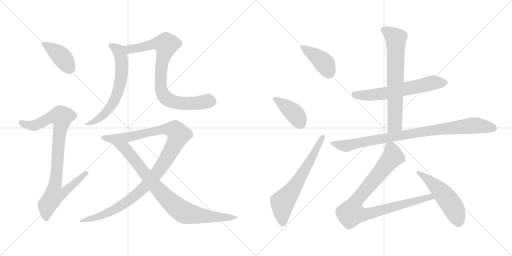
t = 0.00 s
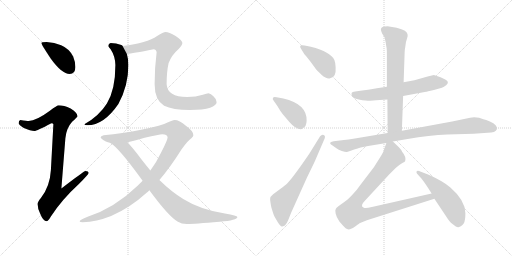
t = 2.32 s
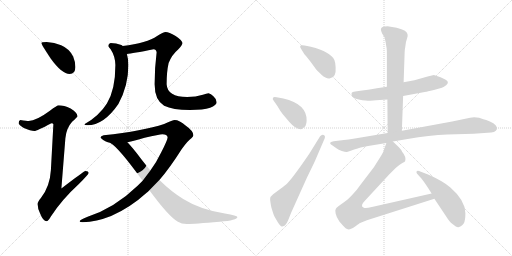
t = 4.63 s
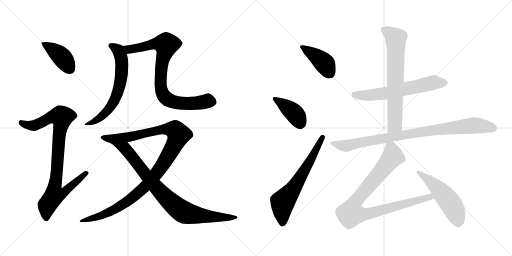
t = 6.95 s
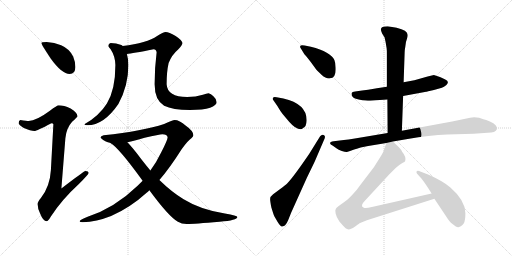
t = 9.26 s
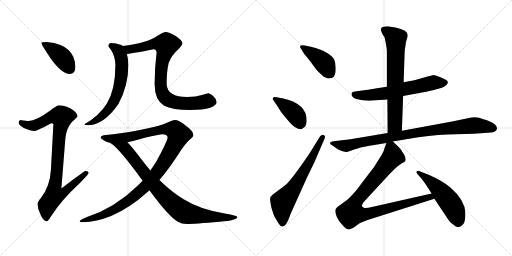
t = 11.58 s

The animated SVG that drew these frames (rendered in a browser with its animation timeline set to each time). Animation: 14 CSS @keyframes rules; one cycle of 11.58 s.

<svg version="1.1" viewBox="0 0 2048 1024" xmlns="http://www.w3.org/2000/svg">
  <g stroke="lightgray" stroke-dasharray="1,1" stroke-width="1" transform="scale(4, 4)">
    <line x1="0" y1="0" x2="256" y2="256"></line>
    <line x1="256" y1="0" x2="0" y2="256"></line>
    <line x1="128" y1="0" x2="128" y2="256"></line>
    <line x1="0" y1="128" x2="256" y2="128"></line>
    <line x1="256" y1="0" x2="512" y2="256"></line>
    <line x1="512" y1="0" x2="256" y2="256"></line>
    <line x1="384" y1="0" x2="384" y2="256"></line>
    <line x1="256" y1="128" x2="512" y2="128"></line>
  </g>
<g transform="scale(1, -1) translate(0, -850)">
   <style type="text/css">
    @keyframes keyframes0 {
      from {
       stroke: black;
       stroke-dashoffset: 410;
       stroke-width: 128;
       }
       57% {
       animation-timing-function: step-end;
       stroke: black;
       stroke-dashoffset: 0;
       stroke-width: 128;
       }
       to {
       stroke: black;
       stroke-width: 1024;
       }
       }
       #make-me-a-hanzi-animation-0 {
         animation: keyframes0 0.583659s both;
         animation-delay: 0.000000s;
         animation-timing-function: linear;
       }
    @keyframes keyframes1 {
      from {
       stroke: black;
       stroke-dashoffset: 916;
       stroke-width: 128;
       }
       75% {
       animation-timing-function: step-end;
       stroke: black;
       stroke-dashoffset: 0;
       stroke-width: 128;
       }
       to {
       stroke: black;
       stroke-width: 1024;
       }
       }
       #make-me-a-hanzi-animation-1 {
         animation: keyframes1 0.995443s both;
         animation-delay: 0.583659s;
         animation-timing-function: linear;
       }
    @keyframes keyframes2 {
      from {
       stroke: black;
       stroke-dashoffset: 646;
       stroke-width: 128;
       }
       68% {
       animation-timing-function: step-end;
       stroke: black;
       stroke-dashoffset: 0;
       stroke-width: 128;
       }
       to {
       stroke: black;
       stroke-width: 1024;
       }
       }
       #make-me-a-hanzi-animation-2 {
         animation: keyframes2 0.775716s both;
         animation-delay: 1.579102s;
         animation-timing-function: linear;
       }
    @keyframes keyframes3 {
      from {
       stroke: black;
       stroke-dashoffset: 838;
       stroke-width: 128;
       }
       73% {
       animation-timing-function: step-end;
       stroke: black;
       stroke-dashoffset: 0;
       stroke-width: 128;
       }
       to {
       stroke: black;
       stroke-width: 1024;
       }
       }
       #make-me-a-hanzi-animation-3 {
         animation: keyframes3 0.931966s both;
         animation-delay: 2.354818s;
         animation-timing-function: linear;
       }
    @keyframes keyframes4 {
      from {
       stroke: black;
       stroke-dashoffset: 1117;
       stroke-width: 128;
       }
       78% {
       animation-timing-function: step-end;
       stroke: black;
       stroke-dashoffset: 0;
       stroke-width: 128;
       }
       to {
       stroke: black;
       stroke-width: 1024;
       }
       }
       #make-me-a-hanzi-animation-4 {
         animation: keyframes4 1.159017s both;
         animation-delay: 3.286784s;
         animation-timing-function: linear;
       }
    @keyframes keyframes5 {
      from {
       stroke: black;
       stroke-dashoffset: 869;
       stroke-width: 128;
       }
       74% {
       animation-timing-function: step-end;
       stroke: black;
       stroke-dashoffset: 0;
       stroke-width: 128;
       }
       to {
       stroke: black;
       stroke-width: 1024;
       }
       }
       #make-me-a-hanzi-animation-5 {
         animation: keyframes5 0.957194s both;
         animation-delay: 4.445801s;
         animation-timing-function: linear;
       }
    @keyframes keyframes6 {
      from {
       stroke: black;
       stroke-dashoffset: 412;
       stroke-width: 128;
       }
       57% {
       animation-timing-function: step-end;
       stroke: black;
       stroke-dashoffset: 0;
       stroke-width: 128;
       }
       to {
       stroke: black;
       stroke-width: 1024;
       }
       }
       #make-me-a-hanzi-animation-6 {
         animation: keyframes6 0.585286s both;
         animation-delay: 5.402995s;
         animation-timing-function: linear;
       }
    @keyframes keyframes7 {
      from {
       stroke: black;
       stroke-dashoffset: 405;
       stroke-width: 128;
       }
       57% {
       animation-timing-function: step-end;
       stroke: black;
       stroke-dashoffset: 0;
       stroke-width: 128;
       }
       to {
       stroke: black;
       stroke-width: 1024;
       }
       }
       #make-me-a-hanzi-animation-7 {
         animation: keyframes7 0.579590s both;
         animation-delay: 5.988281s;
         animation-timing-function: linear;
       }
    @keyframes keyframes8 {
      from {
       stroke: black;
       stroke-dashoffset: 646;
       stroke-width: 128;
       }
       68% {
       animation-timing-function: step-end;
       stroke: black;
       stroke-dashoffset: 0;
       stroke-width: 128;
       }
       to {
       stroke: black;
       stroke-width: 1024;
       }
       }
       #make-me-a-hanzi-animation-8 {
         animation: keyframes8 0.775716s both;
         animation-delay: 6.567871s;
         animation-timing-function: linear;
       }
    @keyframes keyframes9 {
      from {
       stroke: black;
       stroke-dashoffset: 623;
       stroke-width: 128;
       }
       67% {
       animation-timing-function: step-end;
       stroke: black;
       stroke-dashoffset: 0;
       stroke-width: 128;
       }
       to {
       stroke: black;
       stroke-width: 1024;
       }
       }
       #make-me-a-hanzi-animation-9 {
         animation: keyframes9 0.756999s both;
         animation-delay: 7.343587s;
         animation-timing-function: linear;
       }
    @keyframes keyframes10 {
      from {
       stroke: black;
       stroke-dashoffset: 695;
       stroke-width: 128;
       }
       69% {
       animation-timing-function: step-end;
       stroke: black;
       stroke-dashoffset: 0;
       stroke-width: 128;
       }
       to {
       stroke: black;
       stroke-width: 1024;
       }
       }
       #make-me-a-hanzi-animation-10 {
         animation: keyframes10 0.815592s both;
         animation-delay: 8.100586s;
         animation-timing-function: linear;
       }
    @keyframes keyframes11 {
      from {
       stroke: black;
       stroke-dashoffset: 910;
       stroke-width: 128;
       }
       75% {
       animation-timing-function: step-end;
       stroke: black;
       stroke-dashoffset: 0;
       stroke-width: 128;
       }
       to {
       stroke: black;
       stroke-width: 1024;
       }
       }
       #make-me-a-hanzi-animation-11 {
         animation: keyframes11 0.990560s both;
         animation-delay: 8.916178s;
         animation-timing-function: linear;
       }
    @keyframes keyframes12 {
      from {
       stroke: black;
       stroke-dashoffset: 921;
       stroke-width: 128;
       }
       75% {
       animation-timing-function: step-end;
       stroke: black;
       stroke-dashoffset: 0;
       stroke-width: 128;
       }
       to {
       stroke: black;
       stroke-width: 1024;
       }
       }
       #make-me-a-hanzi-animation-12 {
         animation: keyframes12 0.999512s both;
         animation-delay: 9.906738s;
         animation-timing-function: linear;
       }
    @keyframes keyframes13 {
      from {
       stroke: black;
       stroke-dashoffset: 519;
       stroke-width: 128;
       }
       63% {
       animation-timing-function: step-end;
       stroke: black;
       stroke-dashoffset: 0;
       stroke-width: 128;
       }
       to {
       stroke: black;
       stroke-width: 1024;
       }
       }
       #make-me-a-hanzi-animation-13 {
         animation: keyframes13 0.672363s both;
         animation-delay: 10.906250s;
         animation-timing-function: linear;
       }
</style>
<path d="M 186.5 682.0 Q 165.5 682.0 165.5 678.0 Q 165.5 672.0 203.5 615.0 Q 247.5 554.0 278.5 554.0 Q 301.5 554.0 301.5 582.0 Q 301.5 603.0 292.5 624.0 Q 277.5 655.0 244.5 669.0 Q 217.5 680.0 186.5 682.0 Z" fill="lightgray"></path> 
<path d="M 234.5 429.0 Q 228.5 429.0 199.5 407.0 Q 145.5 367.0 114.5 366.0 Q 107.5 366.0 81.5 370.0 Q 74.5 369.0 74.5 357.0 Q 74.5 351.0 95.5 338.0 Q 122.5 326.0 137.5 326.0 Q 146.5 326.0 205.5 357.0 Q 213.5 357.0 213.5 353.0 L 203.5 169.0 Q 199.5 103.0 163.5 58.0 Q 150.5 43.0 150.5 34.0 Q 150.5 15.0 160.5 -4.0 Q 172.5 -35.0 186.5 -35.0 Q 192.5 -35.0 203.5 -16.0 Q 247.5 52.0 315.5 114.0 Q 354.5 153.0 354.5 158.0 Q 354.5 166.0 341.5 166.0 Q 336.5 166.0 245.5 96.0 L 261.5 297.0 Q 265.5 338.0 288.5 363.0 Q 309.5 382.0 309.5 385.0 Q 309.5 400.0 282.5 416.0 Q 255.5 429.0 234.5 429.0 Z" fill="lightgray"></path> 
<path d="M 442.5 678.0 Q 433.5 676.0 433.5 666.0 Q 433.5 663.0 442.5 653.0 Q 460.5 626.0 461.5 590.0 Q 461.5 491.0 427.5 436.0 Q 396.5 386.0 337.5 353.0 Q 337.5 349.0 349.5 349.0 Q 415.5 349.0 473.5 434.0 Q 513.5 507.0 513.5 590.0 Q 513.5 614.0 507.5 634.0 L 490.5 666.0 Q 489.5 668.0 485.5 670.0 Q 464.5 678.0 442.5 678.0 Z" fill="lightgray"></path> 
<path d="M 507.5 634.0 Q 528.5 636.0 614.5 653.0 Q 624.5 653.0 626.5 641.0 Q 618.5 580.0 618.5 513.0 Q 618.5 450.0 656.5 427.0 Q 690.5 410.0 759.5 410.0 Q 813.5 410.0 840.5 419.0 Q 866.5 430.0 866.5 441.0 Q 866.5 454.0 853.5 465.0 Q 843.5 475.0 834.5 477.0 Q 826.5 477.0 811.5 471.0 Q 783.5 462.0 748.5 462.0 Q 669.5 462.0 666.5 513.0 Q 666.5 563.0 674.5 598.0 Q 687.5 631.0 712.5 652.0 Q 729.5 670.0 729.5 678.0 Q 729.5 688.0 702.5 706.0 Q 675.5 722.0 662.5 722.0 Q 653.5 722.0 628.5 706.0 Q 588.5 678.0 490.5 666.0 C 460.5 662.0 477.5 630.0 507.5 634.0 Z" fill="lightgray"></path> 
<path d="M 698.5 370.0 Q 691.5 370.0 656.5 354.0 Q 573.5 326.0 414.5 309.0 Q 402.5 306.0 402.5 301.0 Q 402.5 295.0 423.5 284.0 Q 430.5 281.0 440.5 279.0 L 509.5 281.0 Q 535.5 287.0 578.5 299.0 Q 637.5 313.0 649.5 313.0 Q 668.5 313.0 670.5 301.0 Q 670.5 290.0 644.5 240.0 Q 626.5 202.0 601.5 168.0 L 570.5 127.0 Q 560.5 117.0 551.5 108.0 Q 458.5 18.0 350.5 -17.0 Q 318.5 -29.0 318.5 -35.0 Q 318.5 -39.0 330.5 -39.0 Q 386.5 -37.0 444.5 -14.0 Q 520.5 19.0 586.5 79.0 Q 591.5 83.0 597.5 89.0 L 637.5 130.0 Q 678.5 177.0 726.5 253.0 Q 751.5 288.0 766.5 298.0 Q 773.5 304.0 773.5 309.0 Q 773.5 326.0 743.5 347.0 Q 717.5 370.0 698.5 370.0 Z" fill="lightgray"></path> 
<path d="M 440.5 279.0 Q 440.5 278.0 441.5 278.0 Q 473.5 261.0 570.5 127.0 L 597.5 89.0 Q 674.5 -16.0 711.5 -37.0 Q 726.5 -46.0 746.5 -46.0 Q 777.5 -46.0 878.5 -37.0 Q 949.5 -31.0 949.5 -18.0 Q 949.5 -12.0 899.5 -4.0 Q 802.5 11.0 734.5 53.0 Q 686.5 82.0 637.5 130.0 L 601.5 168.0 Q 586.5 186.0 568.5 209.0 Q 530.5 260.0 509.5 281.0 C 489.5 303.0 416.5 297.0 440.5 279.0 Z" fill="lightgray"></path> 
<path d="M 1217.5 633.0 Q 1223.5 627.0 1241.5 604.0 L 1260.5 578.0 Q 1265.5 570.0 1286.0 551.5 Q 1306.5 533.0 1320.5 537.0 Q 1345.5 539.0 1342.5 581.0 Q 1341.5 601.0 1337.5 610.0 Q 1323.5 642.0 1243.5 663.0 L 1218.5 668.0 Q 1202.5 671.0 1201.0 666.0 Q 1199.5 661.0 1203.5 656.0 L 1217.5 633.0 Z" fill="lightgray"></path> 
<path d="M 1106.5 461.0 Q 1093.5 463.0 1092.5 459.0 Q 1088.5 454.0 1093.5 449.0 L 1109.5 426.0 Q 1121.5 405.0 1130.5 394.0 L 1156.5 363.0 Q 1182.5 333.0 1202.5 333.0 Q 1207.5 333.0 1212.5 338.0 Q 1225.5 343.0 1226.5 367.0 Q 1228.5 434.0 1133.5 456.0 L 1106.5 461.0 Z" fill="lightgray"></path> 
<path d="M 1280.5 305.0 L 1236.5 234.0 Q 1174.5 143.0 1149.5 117.0 Q 1143.5 111.0 1119.5 93.0 L 1092.5 73.0 Q 1080.5 64.0 1080.5 54.5 Q 1080.5 45.0 1085.5 20.0 Q 1093.5 -6.0 1096.0 -12.0 Q 1098.5 -18.0 1110.0 -36.5 Q 1121.5 -55.0 1127.5 -56.0 Q 1129.5 -57.0 1139.5 -52.0 Q 1147.5 -44.0 1152.5 -31.0 L 1164.5 -1.0 L 1227.5 139.0 L 1258.5 203.0 L 1298.5 296.0 Q 1302.5 308.0 1294.5 310.5 Q 1286.5 313.0 1280.5 305.0 Z" fill="lightgray"></path> 
<path d="M 1547.5 503.0 L 1507.5 497.0 Q 1502.5 495.0 1448.5 488.0 L 1420.5 484.0 Q 1408.5 483.0 1406.5 478.0 Q 1403.5 461.0 1423.5 455.0 Q 1433.5 452.0 1449.5 449.0 Q 1477.5 447.0 1480.5 447.0 L 1504.5 449.0 L 1549.5 452.0 L 1612.5 466.0 L 1704.5 483.0 Q 1705.5 483.0 1735.5 490.0 L 1767.5 499.0 Q 1775.5 502.0 1785.5 510.0 Q 1799.5 524.0 1781.0 532.5 Q 1762.5 541.0 1759.5 542.0 L 1735.5 550.0 L 1710.5 544.0 L 1657.5 529.0 L 1614.5 521.0 L 1547.5 503.0 Z" fill="lightgray"></path> 
<path d="M 1546.5 657.0 Q 1547.5 651.0 1547.5 633.0 L 1547.5 503.0 L 1549.5 452.0 L 1550.5 318.0 C 1550.5 288.0 1606.5 297.0 1607.5 327.0 L 1612.5 466.0 L 1614.5 521.0 L 1618.5 638.0 Q 1618.5 650.0 1621.5 665.0 Q 1622.5 682.0 1627.5 694.0 Q 1631.5 705.0 1630.5 711.0 Q 1630.5 729.0 1586.5 739.0 L 1550.5 745.0 Q 1523.5 745.0 1523.5 732.0 Q 1523.5 728.0 1528.5 716.0 L 1538.5 700.0 L 1542.5 681.0 L 1546.5 657.0 Z" fill="lightgray"></path> 
<path d="M 1550.5 318.0 L 1419.5 296.0 Q 1391.5 292.0 1375.5 290.0 L 1334.5 285.0 Q 1307.5 280.0 1331.5 267.0 L 1345.5 257.0 Q 1353.5 251.0 1367.5 246.5 Q 1381.5 242.0 1387.0 242.5 Q 1392.5 243.0 1416.5 252.0 Q 1440.5 261.0 1447.5 261.5 Q 1454.5 262.0 1472.5 266.0 L 1545.5 278.0 L 1571.5 284.0 L 1630.5 294.0 Q 1717.5 309.0 1789.5 312.0 L 1894.5 315.0 L 1950.5 319.0 Q 1982.5 319.0 1987.5 333.0 Q 1991.5 350.0 1959.5 364.0 Q 1943.5 371.0 1933.5 373.0 L 1916.5 379.0 Q 1895.5 384.0 1880.5 379.0 L 1808.5 364.0 L 1607.5 327.0 L 1550.5 318.0 Z" fill="lightgray"></path> 
<path d="M 1545.5 278.0 L 1536.5 253.0 Q 1535.5 244.0 1519.5 219.0 L 1495.5 181.0 L 1443.5 113.0 Q 1429.5 92.0 1408.5 70.0 Q 1387.5 48.0 1378.5 43.0 L 1353.5 25.0 Q 1344.5 18.0 1343.5 15.0 Q 1339.5 11.0 1342.5 -4.0 Q 1345.5 -19.0 1357.5 -36.0 L 1372.5 -53.0 Q 1375.5 -56.0 1382.5 -63.0 Q 1389.5 -69.0 1399.5 -67.0 Q 1409.5 -65.0 1423.5 -54.0 Q 1437.5 -43.0 1440.5 -42.0 L 1467.5 -31.0 L 1737.5 55.0 C 1766.5 64.0 1755.5 83.0 1726.5 76.0 L 1487.5 22.0 Q 1463.5 16.0 1455.5 19.0 Q 1437.5 25.0 1459.5 47.0 L 1557.5 153.0 L 1582.5 178.0 Q 1598.5 193.0 1609.5 198.0 Q 1619.5 202.0 1620.5 205.0 Q 1626.5 221.0 1608.5 243.0 Q 1605.5 251.0 1595.5 261.0 L 1571.5 284.0 C 1553.5 301.0 1553.5 301.0 1545.5 278.0 Z" fill="lightgray"></path> 
<path d="M 1737.5 55.0 L 1785.5 -17.0 Q 1798.5 -38.0 1807.5 -44.0 Q 1816.5 -50.0 1821.5 -55.0 Q 1832.5 -61.0 1835.5 -58.0 Q 1843.5 -58.0 1855.5 -43.0 Q 1861.5 -31.0 1861.5 -3.0 Q 1861.5 48.0 1801.5 100.0 Q 1773.5 125.0 1714.5 151.0 L 1683.5 163.0 Q 1670.5 169.0 1666.5 165.0 Q 1664.5 159.0 1668.5 155.0 L 1686.5 135.0 Q 1703.5 113.0 1726.5 76.0 L 1737.5 55.0 Z" fill="lightgray"></path> 
      <clipPath id="make-me-a-hanzi-clip-0">
      <path d="M 186.5 682.0 Q 165.5 682.0 165.5 678.0 Q 165.5 672.0 203.5 615.0 Q 247.5 554.0 278.5 554.0 Q 301.5 554.0 301.5 582.0 Q 301.5 603.0 292.5 624.0 Q 277.5 655.0 244.5 669.0 Q 217.5 680.0 186.5 682.0 Z" fill="lightgray"></path>
      </clipPath>
      <path clip-path="url(#make-me-a-hanzi-clip-0)" d="M 169.5 677.0 L 246.5 623.0 L 280.5 574.0 " fill="none" id="make-me-a-hanzi-animation-0" stroke-dasharray="282 564" stroke-linecap="round"></path>

      <clipPath id="make-me-a-hanzi-clip-1">
      <path d="M 234.5 429.0 Q 228.5 429.0 199.5 407.0 Q 145.5 367.0 114.5 366.0 Q 107.5 366.0 81.5 370.0 Q 74.5 369.0 74.5 357.0 Q 74.5 351.0 95.5 338.0 Q 122.5 326.0 137.5 326.0 Q 146.5 326.0 205.5 357.0 Q 213.5 357.0 213.5 353.0 L 203.5 169.0 Q 199.5 103.0 163.5 58.0 Q 150.5 43.0 150.5 34.0 Q 150.5 15.0 160.5 -4.0 Q 172.5 -35.0 186.5 -35.0 Q 192.5 -35.0 203.5 -16.0 Q 247.5 52.0 315.5 114.0 Q 354.5 153.0 354.5 158.0 Q 354.5 166.0 341.5 166.0 Q 336.5 166.0 245.5 96.0 L 261.5 297.0 Q 265.5 338.0 288.5 363.0 Q 309.5 382.0 309.5 385.0 Q 309.5 400.0 282.5 416.0 Q 255.5 429.0 234.5 429.0 Z" fill="lightgray"></path>
      </clipPath>
      <path clip-path="url(#make-me-a-hanzi-clip-1)" d="M 86.5 359.0 L 109.5 349.0 L 135.5 348.0 L 204.5 382.0 L 247.5 382.0 L 219.5 106.0 L 257.5 103.0 L 265.5 93.0 L 249.5 75.0 L 216.5 69.0 L 188.5 30.0 L 185.5 -25.0 " fill="none" id="make-me-a-hanzi-animation-1" stroke-dasharray="788 1576" stroke-linecap="round"></path>

      <clipPath id="make-me-a-hanzi-clip-2">
      <path d="M 442.5 678.0 Q 433.5 676.0 433.5 666.0 Q 433.5 663.0 442.5 653.0 Q 460.5 626.0 461.5 590.0 Q 461.5 491.0 427.5 436.0 Q 396.5 386.0 337.5 353.0 Q 337.5 349.0 349.5 349.0 Q 415.5 349.0 473.5 434.0 Q 513.5 507.0 513.5 590.0 Q 513.5 614.0 507.5 634.0 L 490.5 666.0 Q 489.5 668.0 485.5 670.0 Q 464.5 678.0 442.5 678.0 Z" fill="lightgray"></path>
      </clipPath>
      <path clip-path="url(#make-me-a-hanzi-clip-2)" d="M 446.5 666.0 L 472.5 649.0 L 486.5 609.0 L 486.5 556.0 L 473.5 489.0 L 452.5 437.0 L 410.5 387.0 L 355.5 354.0 L 345.5 356.0 " fill="none" id="make-me-a-hanzi-animation-2" stroke-dasharray="518 1036" stroke-linecap="round"></path>

      <clipPath id="make-me-a-hanzi-clip-3">
      <path d="M 507.5 634.0 Q 528.5 636.0 614.5 653.0 Q 624.5 653.0 626.5 641.0 Q 618.5 580.0 618.5 513.0 Q 618.5 450.0 656.5 427.0 Q 690.5 410.0 759.5 410.0 Q 813.5 410.0 840.5 419.0 Q 866.5 430.0 866.5 441.0 Q 866.5 454.0 853.5 465.0 Q 843.5 475.0 834.5 477.0 Q 826.5 477.0 811.5 471.0 Q 783.5 462.0 748.5 462.0 Q 669.5 462.0 666.5 513.0 Q 666.5 563.0 674.5 598.0 Q 687.5 631.0 712.5 652.0 Q 729.5 670.0 729.5 678.0 Q 729.5 688.0 702.5 706.0 Q 675.5 722.0 662.5 722.0 Q 653.5 722.0 628.5 706.0 Q 588.5 678.0 490.5 666.0 C 460.5 662.0 477.5 630.0 507.5 634.0 Z" fill="lightgray"></path>
      </clipPath>
      <path clip-path="url(#make-me-a-hanzi-clip-3)" d="M 501.5 665.0 L 517.5 652.0 L 609.5 673.0 L 657.5 675.0 L 664.5 668.0 L 648.5 604.0 L 642.5 549.0 L 645.5 489.0 L 655.5 467.0 L 681.5 447.0 L 717.5 438.0 L 783.5 437.0 L 830.5 447.0 L 849.5 443.0 " fill="none" id="make-me-a-hanzi-animation-3" stroke-dasharray="710 1420" stroke-linecap="round"></path>

      <clipPath id="make-me-a-hanzi-clip-4">
      <path d="M 698.5 370.0 Q 691.5 370.0 656.5 354.0 Q 573.5 326.0 414.5 309.0 Q 402.5 306.0 402.5 301.0 Q 402.5 295.0 423.5 284.0 Q 430.5 281.0 440.5 279.0 L 509.5 281.0 Q 535.5 287.0 578.5 299.0 Q 637.5 313.0 649.5 313.0 Q 668.5 313.0 670.5 301.0 Q 670.5 290.0 644.5 240.0 Q 626.5 202.0 601.5 168.0 L 570.5 127.0 Q 560.5 117.0 551.5 108.0 Q 458.5 18.0 350.5 -17.0 Q 318.5 -29.0 318.5 -35.0 Q 318.5 -39.0 330.5 -39.0 Q 386.5 -37.0 444.5 -14.0 Q 520.5 19.0 586.5 79.0 Q 591.5 83.0 597.5 89.0 L 637.5 130.0 Q 678.5 177.0 726.5 253.0 Q 751.5 288.0 766.5 298.0 Q 773.5 304.0 773.5 309.0 Q 773.5 326.0 743.5 347.0 Q 717.5 370.0 698.5 370.0 Z" fill="lightgray"></path>
      </clipPath>
      <path clip-path="url(#make-me-a-hanzi-clip-4)" d="M 410.5 302.0 L 432.5 296.0 L 502.5 300.0 L 676.5 335.0 L 699.5 329.0 L 714.5 312.0 L 685.5 248.0 L 644.5 183.0 L 566.5 90.0 L 531.5 60.0 L 444.5 4.0 L 324.5 -36.0 " fill="none" id="make-me-a-hanzi-animation-4" stroke-dasharray="989 1978" stroke-linecap="round"></path>

      <clipPath id="make-me-a-hanzi-clip-5">
      <path d="M 440.5 279.0 Q 440.5 278.0 441.5 278.0 Q 473.5 261.0 570.5 127.0 L 597.5 89.0 Q 674.5 -16.0 711.5 -37.0 Q 726.5 -46.0 746.5 -46.0 Q 777.5 -46.0 878.5 -37.0 Q 949.5 -31.0 949.5 -18.0 Q 949.5 -12.0 899.5 -4.0 Q 802.5 11.0 734.5 53.0 Q 686.5 82.0 637.5 130.0 L 601.5 168.0 Q 586.5 186.0 568.5 209.0 Q 530.5 260.0 509.5 281.0 C 489.5 303.0 416.5 297.0 440.5 279.0 Z" fill="lightgray"></path>
      </clipPath>
      <path clip-path="url(#make-me-a-hanzi-clip-5)" d="M 451.5 275.0 L 499.5 257.0 L 627.5 97.0 L 682.5 42.0 L 738.5 -1.0 L 845.5 -18.0 L 945.5 -19.0 " fill="none" id="make-me-a-hanzi-animation-5" stroke-dasharray="741 1482" stroke-linecap="round"></path>

      <clipPath id="make-me-a-hanzi-clip-6">
      <path d="M 1217.5 633.0 Q 1223.5 627.0 1241.5 604.0 L 1260.5 578.0 Q 1265.5 570.0 1286.0 551.5 Q 1306.5 533.0 1320.5 537.0 Q 1345.5 539.0 1342.5 581.0 Q 1341.5 601.0 1337.5 610.0 Q 1323.5 642.0 1243.5 663.0 L 1218.5 668.0 Q 1202.5 671.0 1201.0 666.0 Q 1199.5 661.0 1203.5 656.0 L 1217.5 633.0 Z" fill="lightgray"></path>
      </clipPath>
      <path clip-path="url(#make-me-a-hanzi-clip-6)" d="M 1206.5 662.0 L 1288.5 605.0 L 1319.5 558.0 " fill="none" id="make-me-a-hanzi-animation-6" stroke-dasharray="284 568" stroke-linecap="round"></path>

      <clipPath id="make-me-a-hanzi-clip-7">
      <path d="M 1106.5 461.0 Q 1093.5 463.0 1092.5 459.0 Q 1088.5 454.0 1093.5 449.0 L 1109.5 426.0 Q 1121.5 405.0 1130.5 394.0 L 1156.5 363.0 Q 1182.5 333.0 1202.5 333.0 Q 1207.5 333.0 1212.5 338.0 Q 1225.5 343.0 1226.5 367.0 Q 1228.5 434.0 1133.5 456.0 L 1106.5 461.0 Z" fill="lightgray"></path>
      </clipPath>
      <path clip-path="url(#make-me-a-hanzi-clip-7)" d="M 1100.5 455.0 L 1178.5 396.0 L 1200.5 350.0 " fill="none" id="make-me-a-hanzi-animation-7" stroke-dasharray="277 554" stroke-linecap="round"></path>

      <clipPath id="make-me-a-hanzi-clip-8">
      <path d="M 1280.5 305.0 L 1236.5 234.0 Q 1174.5 143.0 1149.5 117.0 Q 1143.5 111.0 1119.5 93.0 L 1092.5 73.0 Q 1080.5 64.0 1080.5 54.5 Q 1080.5 45.0 1085.5 20.0 Q 1093.5 -6.0 1096.0 -12.0 Q 1098.5 -18.0 1110.0 -36.5 Q 1121.5 -55.0 1127.5 -56.0 Q 1129.5 -57.0 1139.5 -52.0 Q 1147.5 -44.0 1152.5 -31.0 L 1164.5 -1.0 L 1227.5 139.0 L 1258.5 203.0 L 1298.5 296.0 Q 1302.5 308.0 1294.5 310.5 Q 1286.5 313.0 1280.5 305.0 Z" fill="lightgray"></path>
      </clipPath>
      <path clip-path="url(#make-me-a-hanzi-clip-8)" d="M 1130.5 -44.0 L 1130.5 41.0 L 1178.5 102.0 L 1289.5 301.0 " fill="none" id="make-me-a-hanzi-animation-8" stroke-dasharray="518 1036" stroke-linecap="round"></path>

      <clipPath id="make-me-a-hanzi-clip-9">
      <path d="M 1547.5 503.0 L 1507.5 497.0 Q 1502.5 495.0 1448.5 488.0 L 1420.5 484.0 Q 1408.5 483.0 1406.5 478.0 Q 1403.5 461.0 1423.5 455.0 Q 1433.5 452.0 1449.5 449.0 Q 1477.5 447.0 1480.5 447.0 L 1504.5 449.0 L 1549.5 452.0 L 1612.5 466.0 L 1704.5 483.0 Q 1705.5 483.0 1735.5 490.0 L 1767.5 499.0 Q 1775.5 502.0 1785.5 510.0 Q 1799.5 524.0 1781.0 532.5 Q 1762.5 541.0 1759.5 542.0 L 1735.5 550.0 L 1710.5 544.0 L 1657.5 529.0 L 1614.5 521.0 L 1547.5 503.0 Z" fill="lightgray"></path>
      </clipPath>
      <path clip-path="url(#make-me-a-hanzi-clip-9)" d="M 1417.5 473.0 L 1477.5 469.0 L 1525.5 474.0 L 1733.5 519.0 L 1779.5 520.0 " fill="none" id="make-me-a-hanzi-animation-9" stroke-dasharray="495 990" stroke-linecap="round"></path>

      <clipPath id="make-me-a-hanzi-clip-10">
      <path d="M 1546.5 657.0 Q 1547.5 651.0 1547.5 633.0 L 1547.5 503.0 L 1549.5 452.0 L 1550.5 318.0 C 1550.5 288.0 1606.5 297.0 1607.5 327.0 L 1612.5 466.0 L 1614.5 521.0 L 1618.5 638.0 Q 1618.5 650.0 1621.5 665.0 Q 1622.5 682.0 1627.5 694.0 Q 1631.5 705.0 1630.5 711.0 Q 1630.5 729.0 1586.5 739.0 L 1550.5 745.0 Q 1523.5 745.0 1523.5 732.0 Q 1523.5 728.0 1528.5 716.0 L 1538.5 700.0 L 1542.5 681.0 L 1546.5 657.0 Z" fill="lightgray"></path>
      </clipPath>
      <path clip-path="url(#make-me-a-hanzi-clip-10)" d="M 1534.5 731.0 L 1583.5 694.0 L 1579.5 352.0 L 1556.5 325.0 " fill="none" id="make-me-a-hanzi-animation-10" stroke-dasharray="567 1134" stroke-linecap="round"></path>

      <clipPath id="make-me-a-hanzi-clip-11">
      <path d="M 1550.5 318.0 L 1419.5 296.0 Q 1391.5 292.0 1375.5 290.0 L 1334.5 285.0 Q 1307.5 280.0 1331.5 267.0 L 1345.5 257.0 Q 1353.5 251.0 1367.5 246.5 Q 1381.5 242.0 1387.0 242.5 Q 1392.5 243.0 1416.5 252.0 Q 1440.5 261.0 1447.5 261.5 Q 1454.5 262.0 1472.5 266.0 L 1545.5 278.0 L 1571.5 284.0 L 1630.5 294.0 Q 1717.5 309.0 1789.5 312.0 L 1894.5 315.0 L 1950.5 319.0 Q 1982.5 319.0 1987.5 333.0 Q 1991.5 350.0 1959.5 364.0 Q 1943.5 371.0 1933.5 373.0 L 1916.5 379.0 Q 1895.5 384.0 1880.5 379.0 L 1808.5 364.0 L 1607.5 327.0 L 1550.5 318.0 Z" fill="lightgray"></path>
      </clipPath>
      <path clip-path="url(#make-me-a-hanzi-clip-11)" d="M 1329.5 277.0 L 1384.5 267.0 L 1664.5 319.0 L 1879.5 347.0 L 1904.5 349.0 L 1974.5 337.0 " fill="none" id="make-me-a-hanzi-animation-11" stroke-dasharray="782 1564" stroke-linecap="round"></path>

      <clipPath id="make-me-a-hanzi-clip-12">
      <path d="M 1545.5 278.0 L 1536.5 253.0 Q 1535.5 244.0 1519.5 219.0 L 1495.5 181.0 L 1443.5 113.0 Q 1429.5 92.0 1408.5 70.0 Q 1387.5 48.0 1378.5 43.0 L 1353.5 25.0 Q 1344.5 18.0 1343.5 15.0 Q 1339.5 11.0 1342.5 -4.0 Q 1345.5 -19.0 1357.5 -36.0 L 1372.5 -53.0 Q 1375.5 -56.0 1382.5 -63.0 Q 1389.5 -69.0 1399.5 -67.0 Q 1409.5 -65.0 1423.5 -54.0 Q 1437.5 -43.0 1440.5 -42.0 L 1467.5 -31.0 L 1737.5 55.0 C 1766.5 64.0 1755.5 83.0 1726.5 76.0 L 1487.5 22.0 Q 1463.5 16.0 1455.5 19.0 Q 1437.5 25.0 1459.5 47.0 L 1557.5 153.0 L 1582.5 178.0 Q 1598.5 193.0 1609.5 198.0 Q 1619.5 202.0 1620.5 205.0 Q 1626.5 221.0 1608.5 243.0 Q 1605.5 251.0 1595.5 261.0 L 1571.5 284.0 C 1553.5 301.0 1553.5 301.0 1545.5 278.0 Z" fill="lightgray"></path>
      </clipPath>
      <path clip-path="url(#make-me-a-hanzi-clip-12)" d="M 1567.5 272.0 L 1570.5 223.0 L 1422.5 44.0 L 1405.5 -2.0 L 1434.5 -8.0 L 1467.5 -6.0 L 1719.5 63.0 L 1728.5 57.0 " fill="none" id="make-me-a-hanzi-animation-12" stroke-dasharray="793 1586" stroke-linecap="round"></path>

      <clipPath id="make-me-a-hanzi-clip-13">
      <path d="M 1737.5 55.0 L 1785.5 -17.0 Q 1798.5 -38.0 1807.5 -44.0 Q 1816.5 -50.0 1821.5 -55.0 Q 1832.5 -61.0 1835.5 -58.0 Q 1843.5 -58.0 1855.5 -43.0 Q 1861.5 -31.0 1861.5 -3.0 Q 1861.5 48.0 1801.5 100.0 Q 1773.5 125.0 1714.5 151.0 L 1683.5 163.0 Q 1670.5 169.0 1666.5 165.0 Q 1664.5 159.0 1668.5 155.0 L 1686.5 135.0 Q 1703.5 113.0 1726.5 76.0 L 1737.5 55.0 Z" fill="lightgray"></path>
      </clipPath>
      <path clip-path="url(#make-me-a-hanzi-clip-13)" d="M 1670.5 161.0 L 1727.5 119.0 L 1781.5 64.0 L 1819.5 7.0 L 1832.5 -38.0 " fill="none" id="make-me-a-hanzi-animation-13" stroke-dasharray="391 782" stroke-linecap="round"></path>

</g>
</svg>
